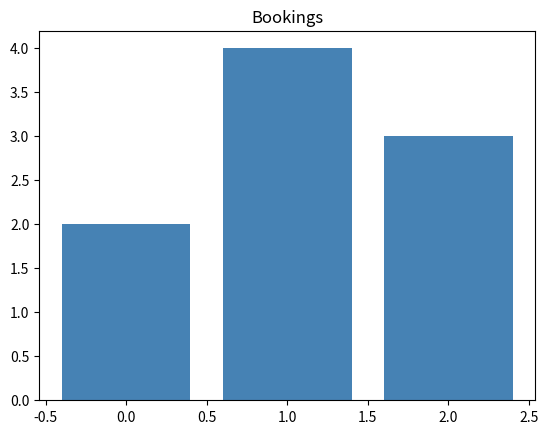

Here is the Python script that generated this plot:
import matplotlib.pyplot as plt
values = [2, 4, 3]
for index, value in enumerate(values):
    plt.bar(index, value, color="steelblue")
plt.title("Bookings")
plt.show()
